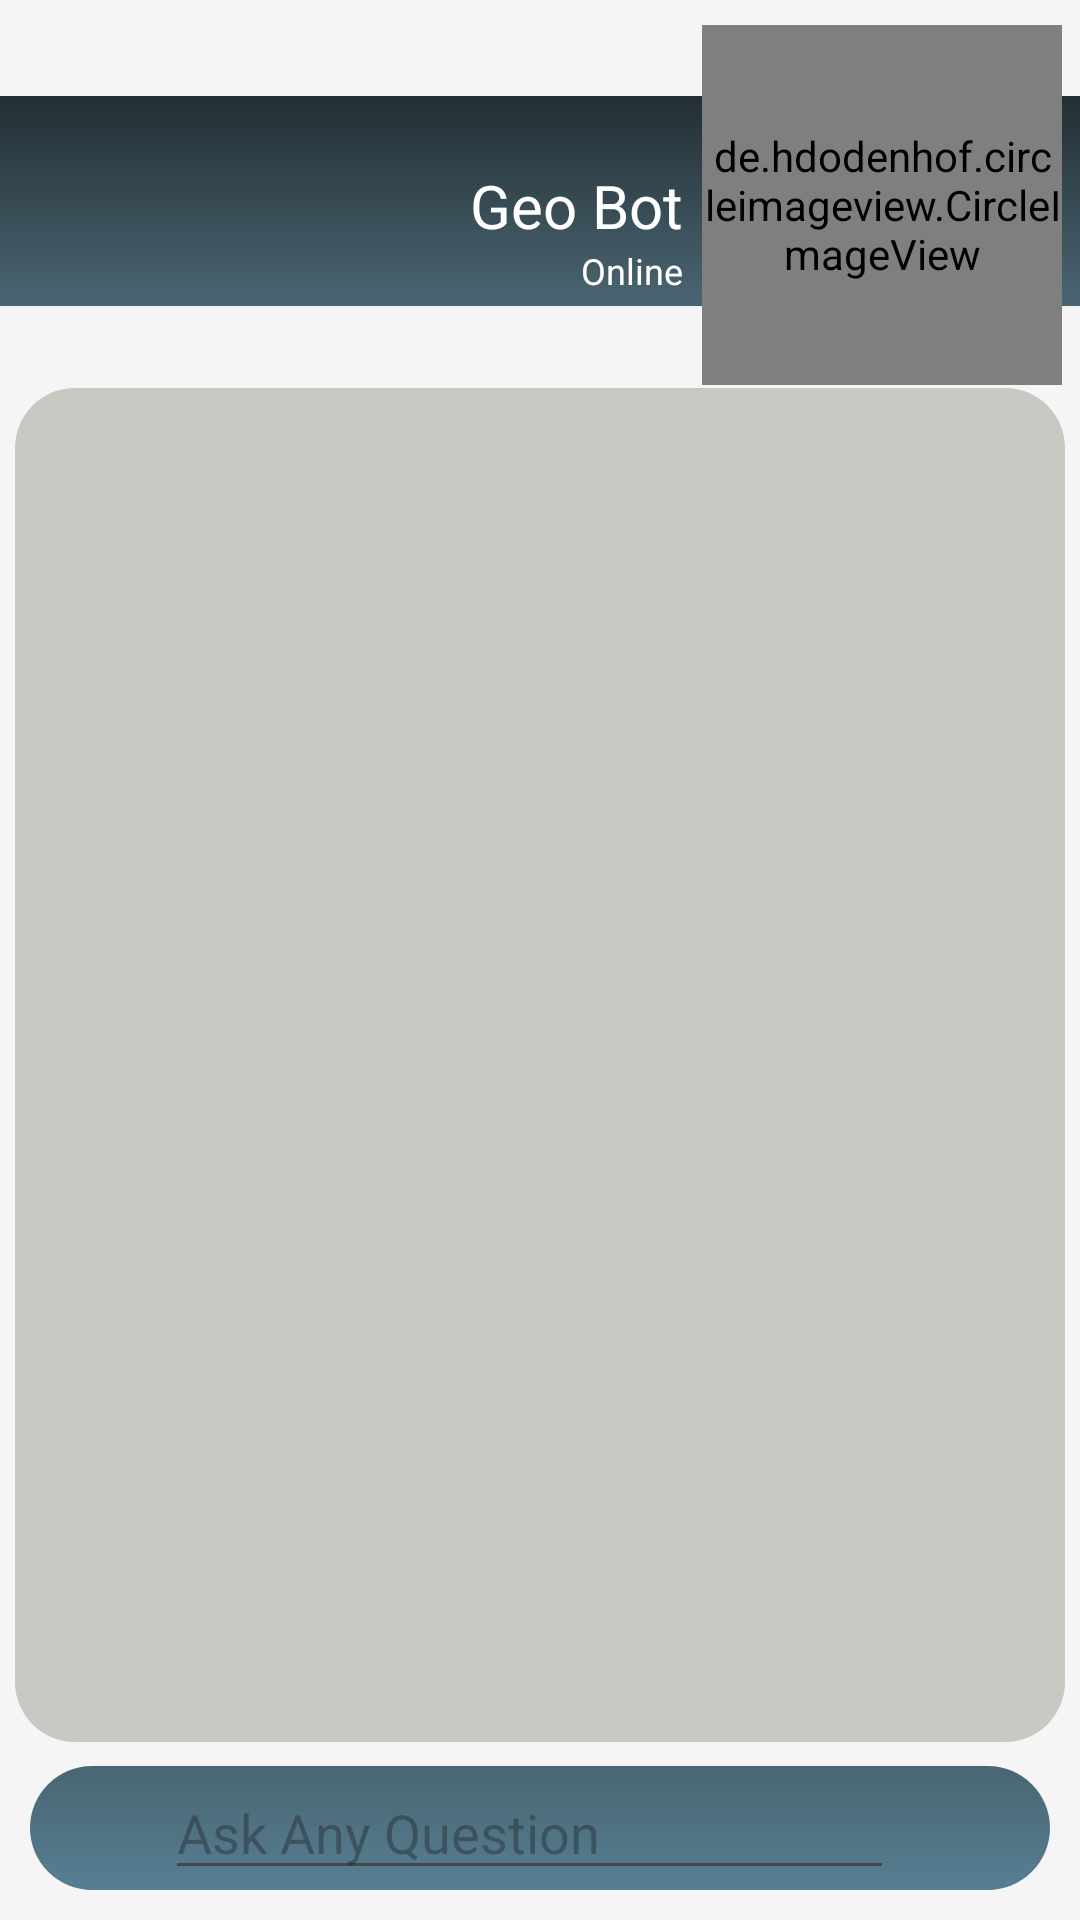

Android layout source for this screen:
<!-- AndroidManifest.xml: application theme Theme.Edzy -->
<!-- res/layout/fragment_chat_nav.xml -->
<?xml version="1.0" encoding="utf-8"?>
<FrameLayout xmlns:android="http://schemas.android.com/apk/res/android"
    xmlns:app="http://schemas.android.com/apk/res-auto"
    xmlns:tools="http://schemas.android.com/tools"
    android:layout_width="match_parent"
    android:layout_height="match_parent"
    android:background="#F5F5F5"
    tools:context=".chat_nav">
    <RelativeLayout
        android:layout_width="match_parent"
        android:layout_height="match_parent"
        >
        <RelativeLayout
            android:id="@+id/top_part"
            android:layout_alignParentTop="true"
            android:layout_width="match_parent"
            android:layout_height="wrap_content">
            <androidx.constraintlayout.widget.ConstraintLayout
                android:layout_width="match_parent"
                android:layout_height="wrap_content"
                >
                <ImageView
                    android:id="@+id/imageView2"
                    android:layout_width="match_parent"
                    android:layout_height="70dp"
                    android:layout_marginTop="32dp"
                    android:src="@drawable/background_gradient_dark"
                    app:layout_constraintRight_toRightOf="parent"
                    app:layout_constraintStart_toStartOf="parent"
                    app:layout_constraintTop_toTopOf="parent" />

                <TextView
                    android:id="@+id/bot_name"
                    android:layout_width="wrap_content"
                    android:layout_height="wrap_content"
                    android:text="Geo Bot"
                    android:textColor="@color/white"
                    android:textSize="20dp"
                    app:layout_constraintBottom_toBottomOf="@id/imageView2"
                    app:layout_constraintHorizontal_bias="0.962"
                    app:layout_constraintLeft_toLeftOf="@id/imageView2"
                    app:layout_constraintRight_toLeftOf="@id/bot_img"
                    app:layout_constraintTop_toTopOf="@id/imageView2"
                    app:layout_constraintVertical_bias="0.534" />

                <TextView
                    android:layout_width="wrap_content"
                    android:layout_height="wrap_content"
                    android:text="Online"
                    android:textSize="12dp"
                    android:textColor="@color/white"
                    app:layout_constraintTop_toBottomOf="@id/bot_name"
                    app:layout_constraintRight_toRightOf="@id/bot_name"/>

                <de.hdodenhof.circleimageview.CircleImageView
                    android:id="@+id/bot_img"
                    android:layout_width="120dp"
                    android:layout_height="120dp"
                    android:layout_marginTop="16dp"
                    android:src="@drawable/chat_bot_icon"
                    app:layout_constraintBottom_toBottomOf="@id/imageView2"
                    app:layout_constraintEnd_toEndOf="parent"
                    app:layout_constraintHorizontal_bias="0.975"
                    app:layout_constraintStart_toStartOf="@+id/imageView2"
                    app:layout_constraintTop_toTopOf="@id/imageView2"
                    app:layout_constraintVertical_bias="0.606" />
            </androidx.constraintlayout.widget.ConstraintLayout>
        </RelativeLayout>

        <androidx.recyclerview.widget.RecyclerView
            android:layout_above="@id/bottom_part"
            android:layout_below="@id/top_part"
            android:layout_marginTop="1dp"
            android:layout_marginBottom="8dp"
            android:padding="10dp"
            android:background="@drawable/chat_view_background"
            android:id="@+id/chat_recycler_view"
            android:layout_width="match_parent"
            android:layout_height="match_parent"
            android:layout_marginLeft="5dp"
            android:layout_marginRight="5dp"
            >

        </androidx.recyclerview.widget.RecyclerView>
        <RelativeLayout
            android:id="@+id/bottom_part"
            android:layout_width="match_parent"
            android:layout_height="wrap_content"
            android:layout_marginBottom="10dp"
            android:layout_alignParentBottom="true">
            <RelativeLayout
                android:layout_width="match_parent"
                android:layout_height="wrap_content"
                android:gravity="center_vertical"
                android:layout_marginLeft="10dp"
                android:layout_marginRight="10dp"
                android:background="@drawable/curved_rectangle_grey">
                <ImageView
                    android:id="@+id/bot_clipart"
                    android:layout_width="30dp"
                    android:layout_height="30dp"
                    android:layout_marginTop="5dp"
                    android:layout_marginBottom="5dp"
                    android:layout_marginLeft="10dp"
                    android:layout_marginRight="5dp"
                    android:layout_alignParentLeft="true"
                    android:src="@drawable/replacable"/>

                <EditText
                    android:layout_toRightOf="@id/bot_clipart"
                    android:layout_toLeftOf="@id/ryt_btn"
                    android:id="@+id/input_text"
                    android:layout_width="match_parent"
                    android:layout_height="wrap_content"
                    android:hint="Ask Any Question" />

                <ImageButton
                    android:id="@+id/ryt_btn"
                    android:layout_width="30dp"
                    android:layout_height="30dp"
                    android:layout_marginTop="5dp"
                    android:layout_marginBottom="5dp"
                    android:layout_alignParentRight="true"
                    android:layout_marginLeft="5dp"
                    android:layout_marginRight="17dp"
                    android:background="@drawable/send_icon"
                    android:rotation="15"
                    android:scaleType="fitCenter" />
            </RelativeLayout>
        </RelativeLayout>
    </RelativeLayout>

</FrameLayout>
<!-- resources referenced by this layout -->
<resources>
  <!-- drawable background_gradient_dark (drawable) -->
  <?xml version="1.0" encoding="utf-8"?>
  <shape xmlns:android="http://schemas.android.com/apk/res/android"
      android:shape="rectangle">
      <gradient
          android:startColor="#232F34"
          android:endColor="#4A6572"
          android:angle="-45"
          />
  
  
  
  
  </shape>
  <!-- drawable chat_bot_icon: png bitmap (drawable, 6007 bytes) -->
  <!-- drawable chat_view_background (drawable) -->
  <?xml version="1.0" encoding="utf-8"?>
  <shape xmlns:android="http://schemas.android.com/apk/res/android"
      android:shape="rectangle">
      <corners
          android:radius="20dp"
          />
      <solid
          android:color="#C7C9C2"/>
  </shape>
  <!-- drawable curved_rectangle_grey (drawable) -->
  <?xml version="1.0" encoding="utf-8"?>
  <shape xmlns:android="http://schemas.android.com/apk/res/android"
      android:shape="rectangle">
      <corners
          android:radius="30dp"
          />
      <gradient
          android:startColor="#4A6572"
          android:endColor="#567F93"
          android:angle="-45"
          />
  </shape>
  <style name="Theme.Edzy" parent="Base.Theme.Edzy" />
  <style name="Base.Theme.Edzy" parent="Theme.Material3.DayNight.NoActionBar">
          
          
      </style>
  <!-- not gathered from this repository: default colours our renderer supplied (Android Studio template values) -->
  <color name="white">#FFFFFFFF</color>
</resources>
